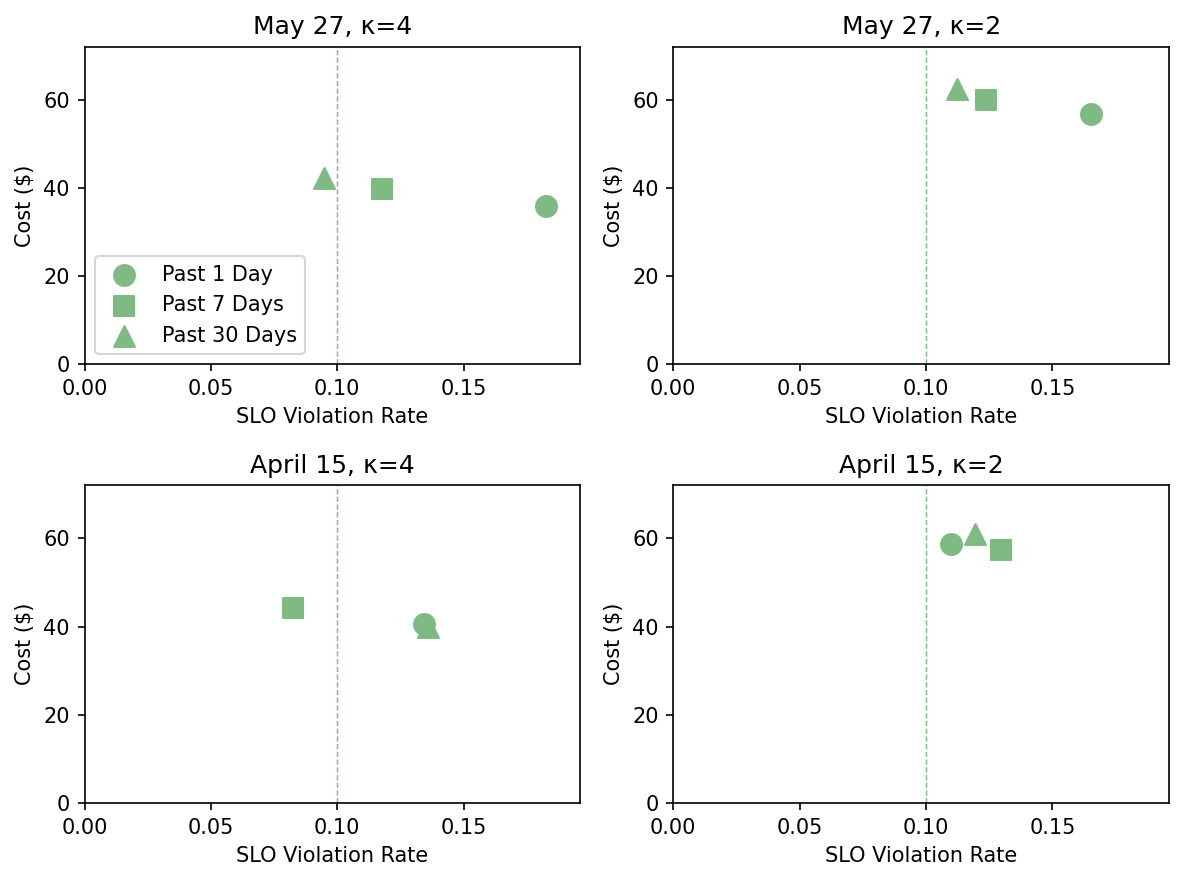

The data file committed next to this chart (first rows):
row, col, panel_title, x_metric, label, x, y, run_id
0, 0, May 27, κ=4, binary, Past 1 Day, 0.1825, 35.94, 1782882242488
0, 0, May 27, κ=4, binary, Past 7 Days, 0.1178, 39.68, 1782863770725
0, 0, May 27, κ=4, binary, Past 30 Days, 0.09483, 42.23, 1782863173132
1, 0, April 15, κ=4, binary, Past 1 Day, 0.1342, 40.58, 1782911953301
1, 0, April 15, κ=4, binary, Past 7 Days, 0.0826, 44.14, 1782899061965
1, 0, April 15, κ=4, binary, Past 30 Days, 0.1357, 39.84, 1782898306281
0, 1, May 27, κ=2, binary, Past 1 Day, 0.1652, 56.8, 1782897057127
0, 1, May 27, κ=2, binary, Past 7 Days, 0.1236, 59.94, 1782884095720
0, 1, May 27, κ=2, binary, Past 30 Days, 0.1121, 62.39, 1782883515416
1, 1, April 15, κ=2, binary, Past 1 Day, 0.1099, 58.75, 1782927110521
1, 1, April 15, κ=2, binary, Past 7 Days, 0.1298, 57.34, 1782914255435
1, 1, April 15, κ=2, binary, Past 30 Days, 0.1195, 61.1, 1782913361942
